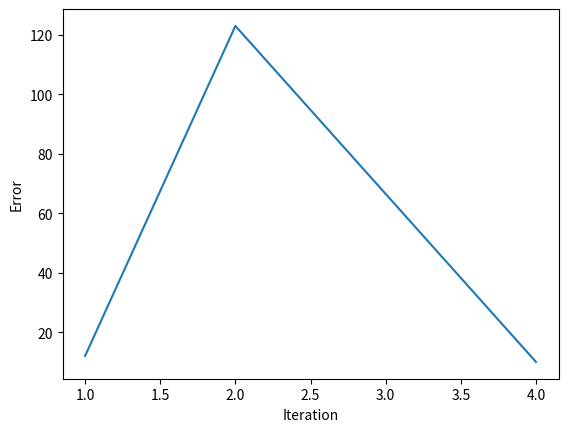

The script that saved this image:
import numpy as np
import random, csv, time
import matplotlib.pyplot as plt
import matplotlib.animation as animation
from matplotlib import style

x = np.array([1,2,3,4,53,21])

def eror(vals, isCounts, stdv):
    if isCounts:
        y = np.round(np.random.normal(vals,stdv))
        return np.where(y<0, 0, y) 
    else:
        y = np.random.normal(vals,stdv)
        return np.where(y<0, 0, y) 

#print(eror(x, True, 3))
#print(eror(x, False, 4))

def plotErrors(error):
    timestr = time.strftime("%Y%m%d_%H%M%S")
    csvName = "error" + ".csv"
    with open(csvName, "a") as file:
        writer = csv.writer(file)
        writer.writerow([error])

plotErrors(12)
plotErrors(123)
plotErrors(3)
plotErrors(10)


def animate():
    graph_data = open('error.csv','r').read()
    lines = graph_data.split('\n')
    xs = []
    ys = []
    i = 0
    for line in lines:
        i += 1
        if len(line) > 1:
            x = float(line)
            xs.append(float(x))
            ys.append(i)
    plt.plot(ys, xs)
    plt.ylabel("Error")
    plt.xlabel("Iteration")
    plt.show()

animate()
